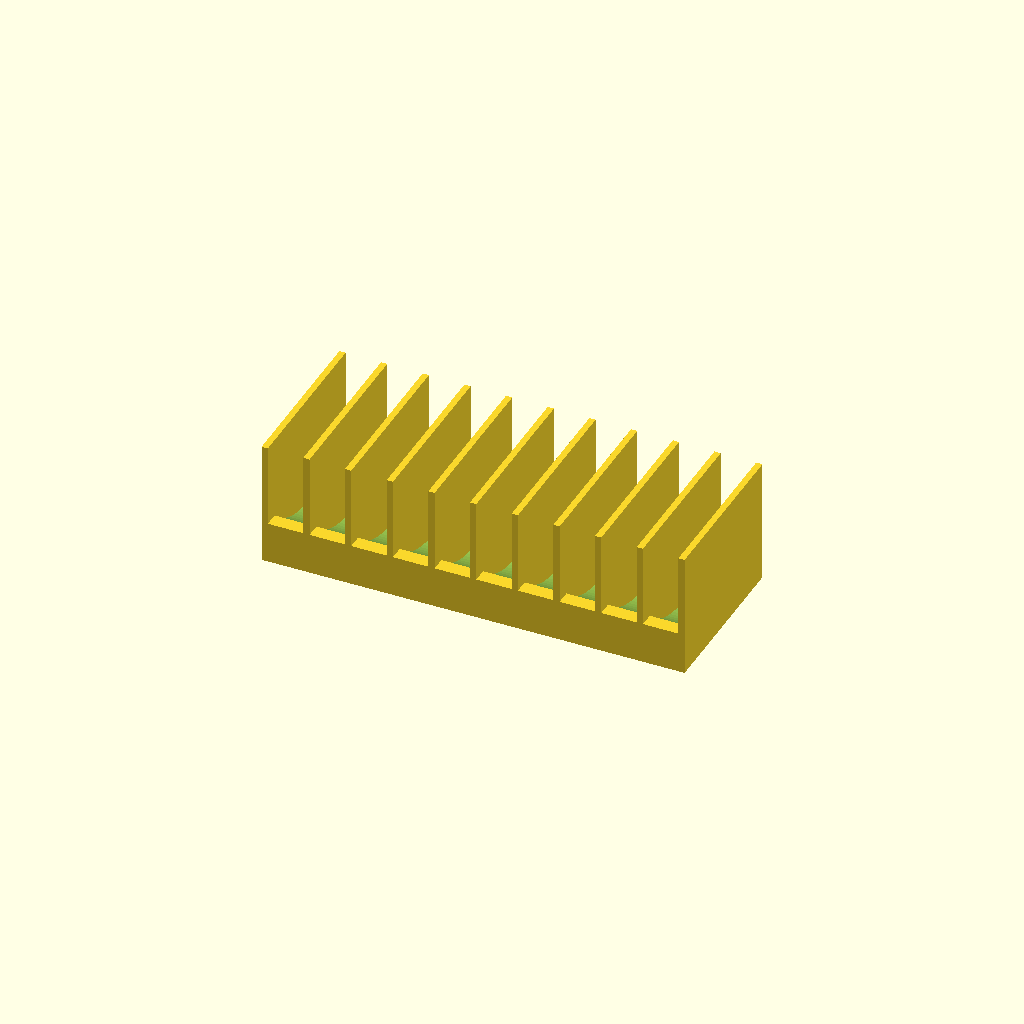
Cell 1: the model at its default parameters.
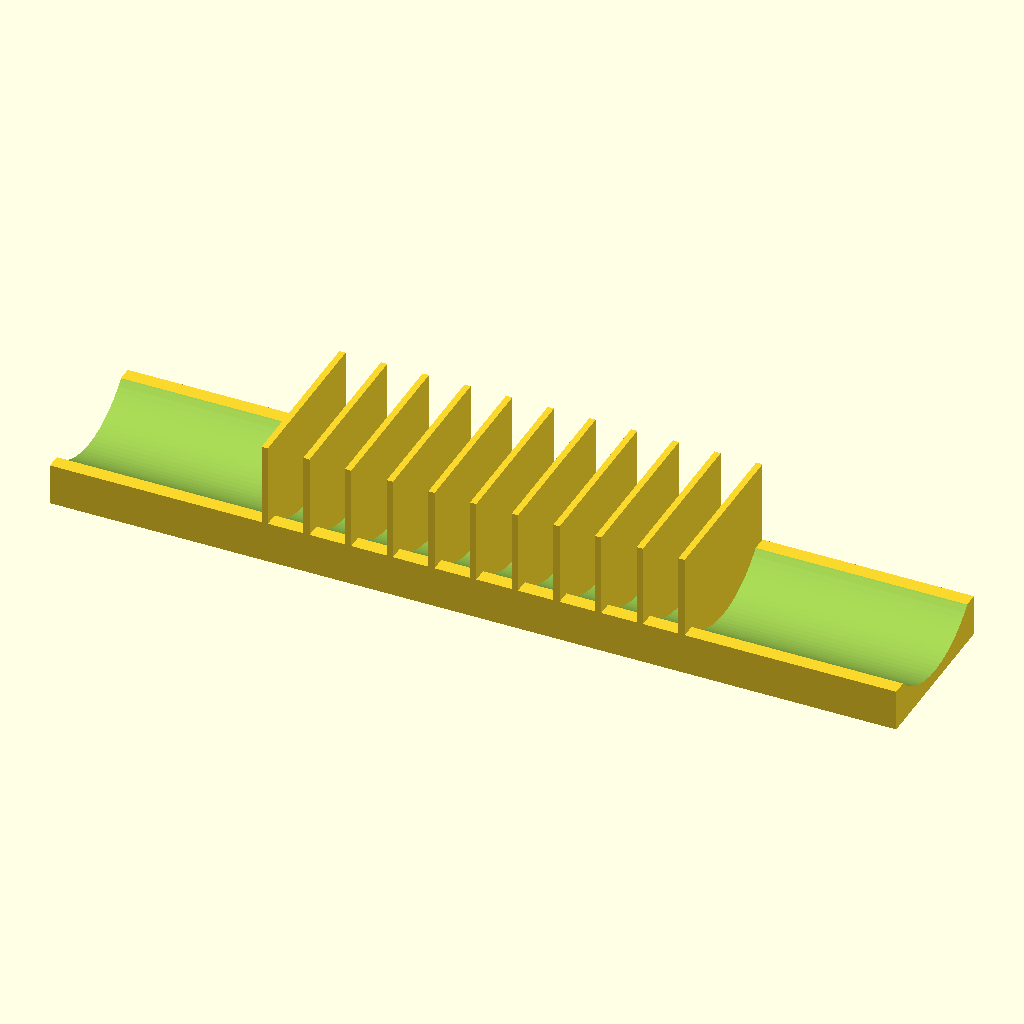
Cell 2 — base_len set to 406, the other parameters unchanged.
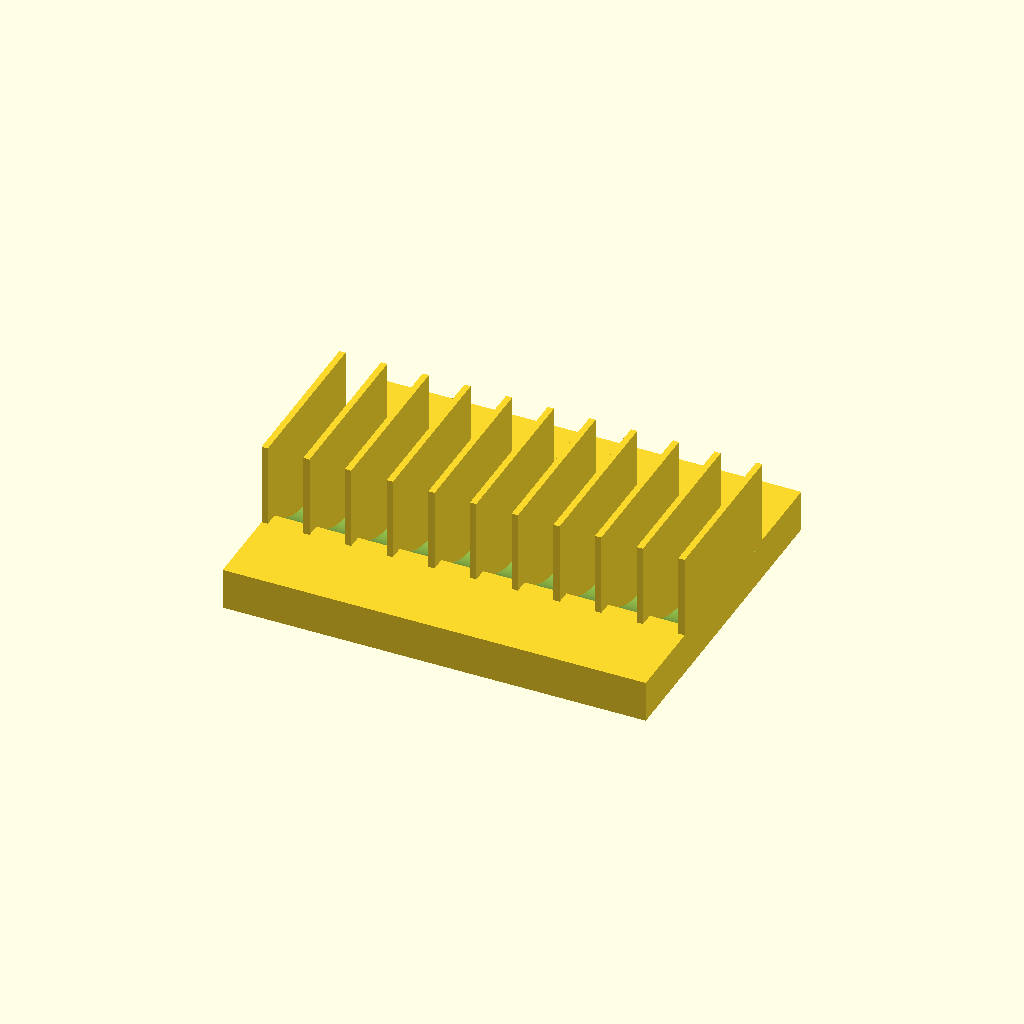
Cell 3 — base_wid set to 160, the other parameters unchanged.
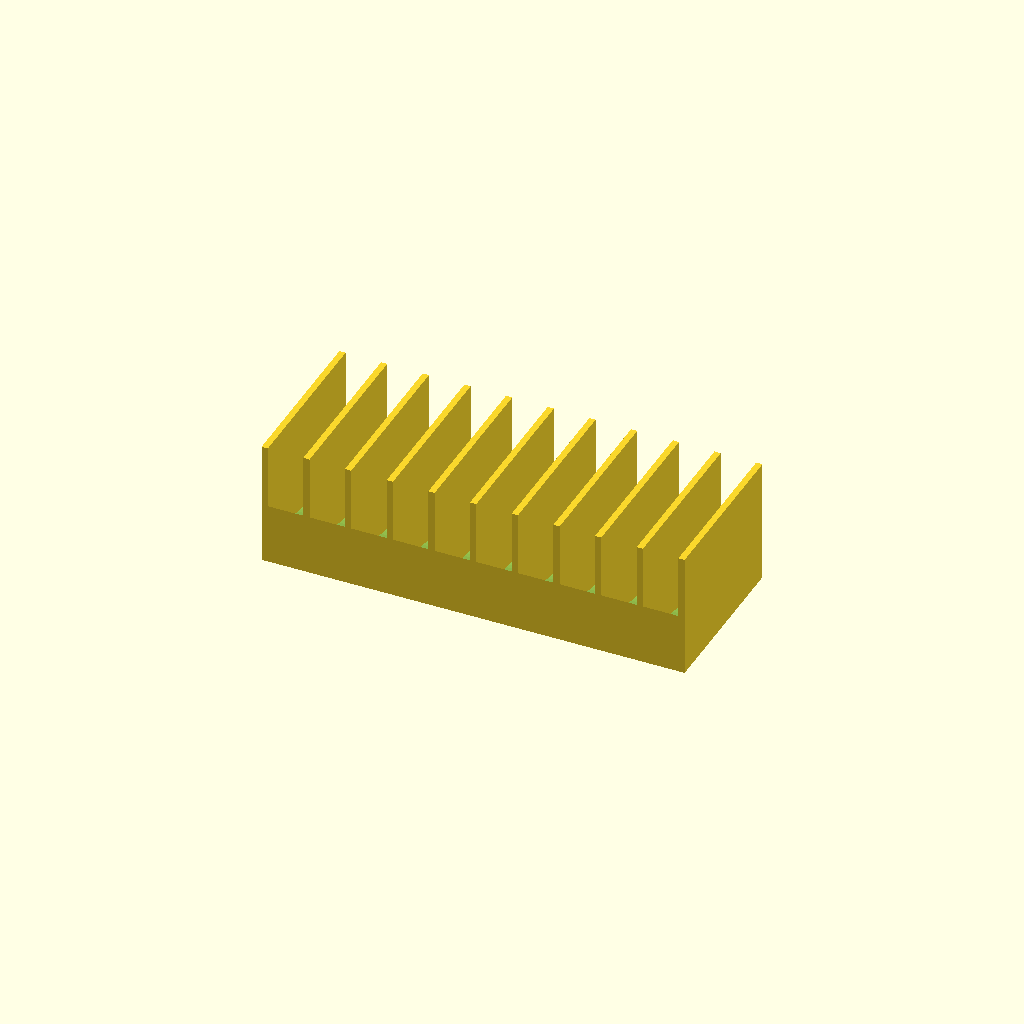
Cell 4 — base_h set to 40, the other parameters unchanged.
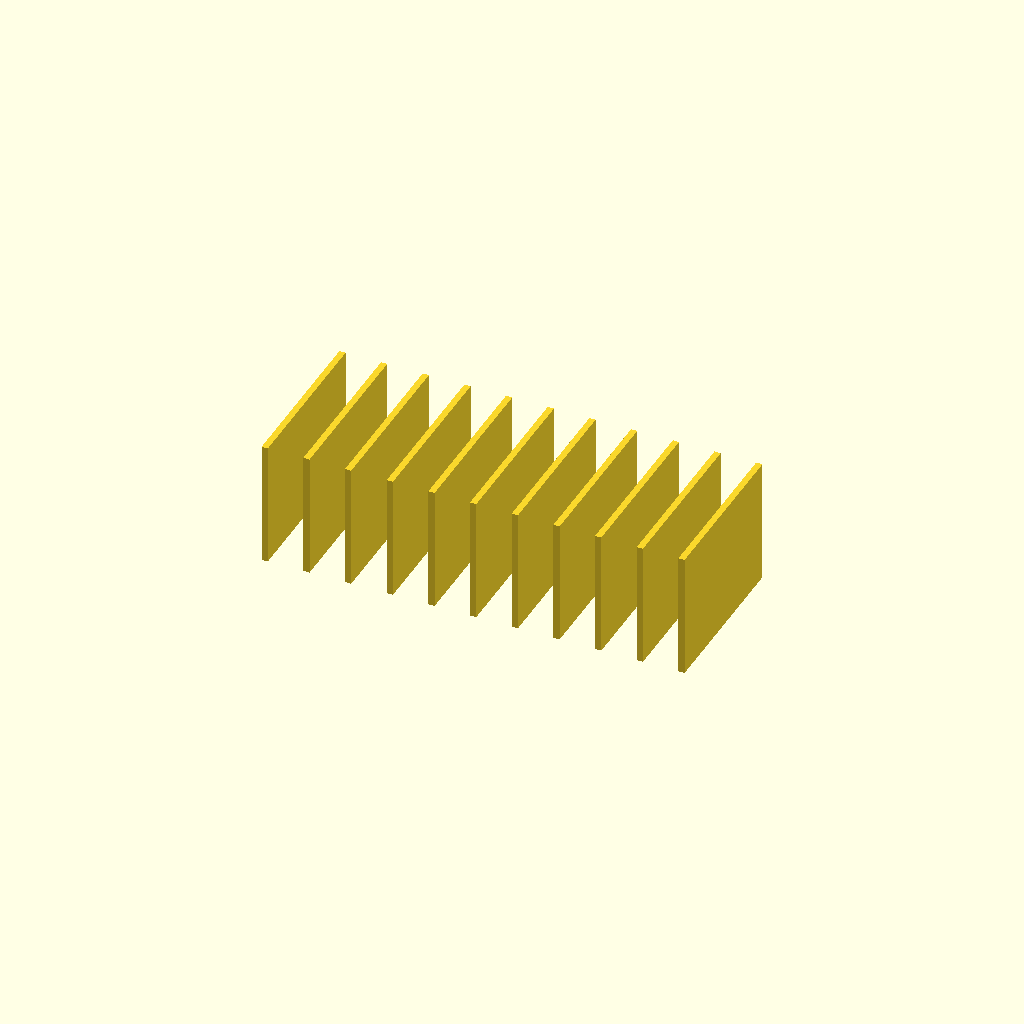
Cell 5 — cradle_r set to 92, the other parameters unchanged.
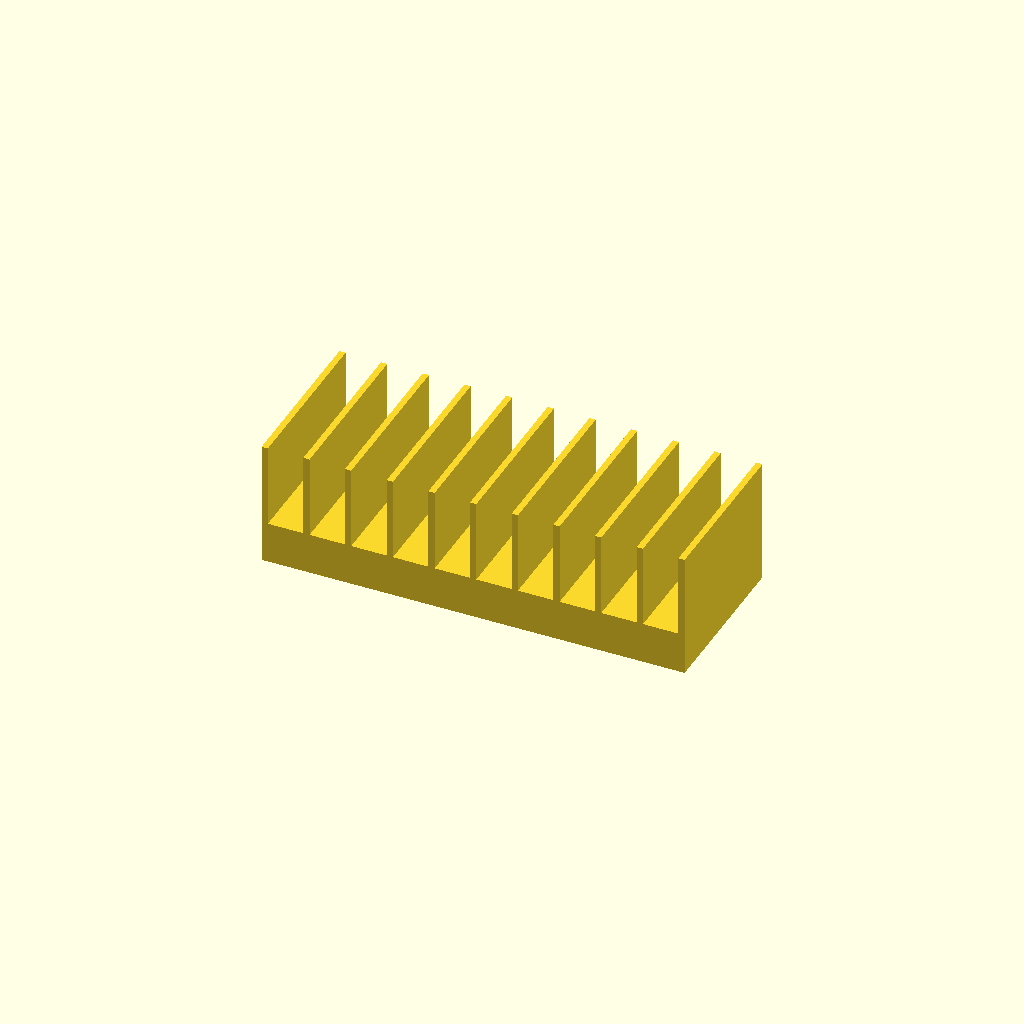
Cell 6: cradle_z = 104 (everything else at default).
All cells are drawn from one camera (rotation 55°, 0°, 25°, orthographic, colour scheme Cornfield), so only the parameter changes between them.
OpenSCAD source file bench/heldout/harness/bench/results/r4-claude/code/claude_claude-sonnet-5-5/petri_dish_rack_upright_s0_a0.scad:
// Petri dish rack: 10 x 90 mm dishes on edge

$fn = 96;

base_len    = 203;   // base length (X)
base_wid    = 80;    // base width (Y)
base_h      = 20;    // base height (Z)

cradle_r    = 46;    // cradle cylinder radius
cradle_z    = 52;    // cradle axis height (bottom at z = 6)

div_t       = 3;     // divider thickness (X)
div_w       = 80;    // divider width (Y)
div_h       = 60;    // divider height (Z)
div_pitch   = 20;    // divider spacing
div_count   = 11;    // number of dividers

over        = 1;     // cutter overshoot

// Base with cradle cut along its whole length
difference() {
    translate([-base_len/2, -base_wid/2, 0])
        cube([base_len, base_wid, base_h]);
    translate([-base_len/2 - over, 0, cradle_z])
        rotate([0, 90, 0])
            cylinder(r = cradle_r, h = base_len + 2*over);
}

// Solid divider plates (not cut by cradle)
for (i = [0 : div_count - 1]) {
    translate([-(div_count - 1)*div_pitch/2 + i*div_pitch - div_t/2, -div_w/2, 0])
        cube([div_t, div_w, div_h]);
}
Customizer parameters (derived from the source; name, type, default, range or options):
base_len: number, default 203
base_wid: number, default 80
base_h: number, default 20
cradle_r: number, default 46
cradle_z: number, default 52
div_t: number, default 3
div_w: number, default 80
div_h: number, default 60
div_pitch: number, default 20
div_count: number, default 11
over: number, default 1
